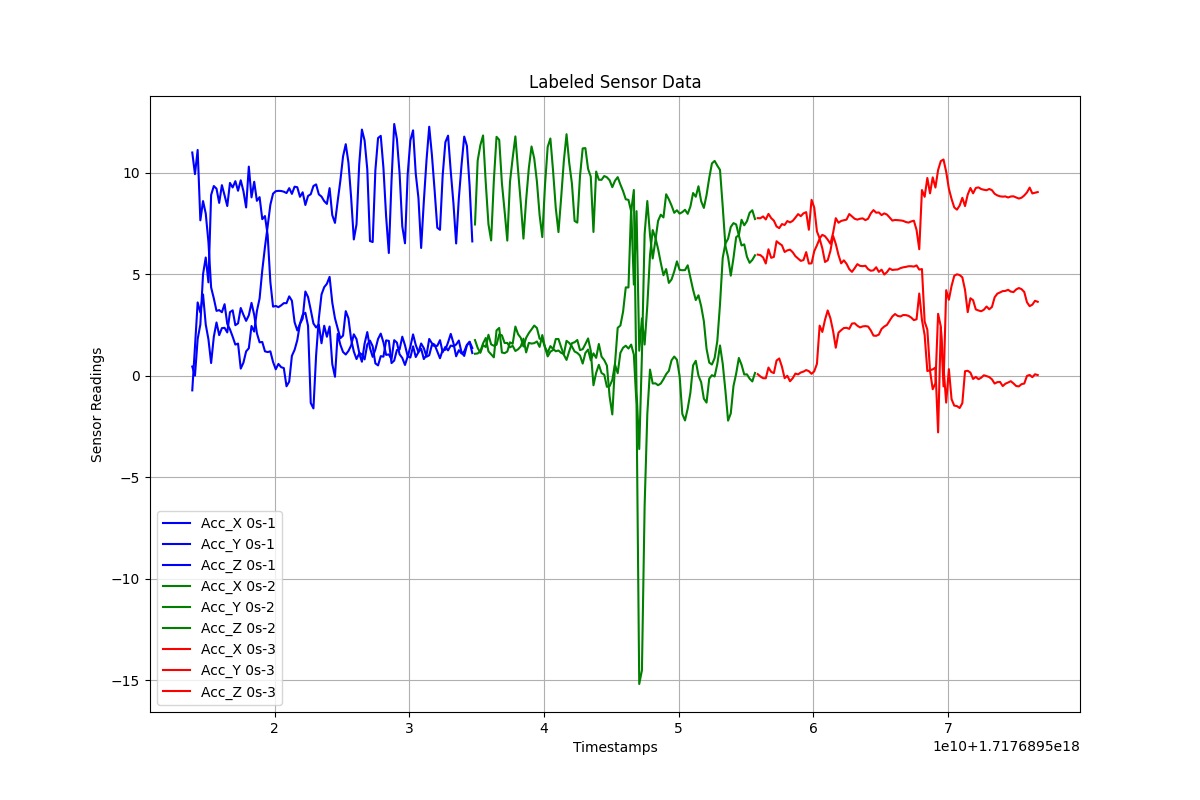

The table this chart was drawn from, first rows:
Timestamps, Acc_X, Acc_Y, Acc_Z, Label
1.7176895138812575e+18, -0.729, 0.4455, 10.99, 0s-1
1.7176895140812575e+18, 1.416, -0.003211, 9.926, 0s-1
1.7176895142812575e+18, 3.603, 1.803, 11.12, 0s-1
1.7176895144812575e+18, 3.11, 2.515, 7.649, 0s-1
1.7176895146812575e+18, 3.998, 4.996, 8.599, 0s-1
1.7176895148812575e+18, 2.515, 5.818, 7.984, 0s-1
1.7176895150812575e+18, 1.789, 4.593, 6.584, 0s-1
1.7176895152812575e+18, 0.6187, 8.897, 4.342, 0s-1
1.7176895154812575e+18, 1.911, 9.34, 3.804, 0s-1
1.7176895156812575e+18, 2.618, 9.209, 3.188, 0s-1
1.7176895158812575e+18, 1.992, 8.508, 3.226, 0s-1
1.7176895160812575e+18, 2.337, 9.383, 3.122, 0s-1
1.7176895162812575e+18, 2.353, 8.877, 3.518, 0s-1
1.7176895164812575e+18, 2.127, 8.354, 2.544, 0s-1
1.7176895166812575e+18, 3.126, 9.492, 2.275, 0s-1
1.7176895168812575e+18, 3.214, 9.269, 1.917, 0s-1
1.7176895170812575e+18, 2.483, 9.578, 1.526, 0s-1
1.7176895172812575e+18, 2.573, 9.107, 1.578, 0s-1
1.7176895174812575e+18, 3.329, 9.622, 0.344, 0s-1
1.7176895176812575e+18, 2.995, 9.086, 0.6373, 0s-1
1.7176895178812575e+18, 2.695, 8.284, 1.192, 0s-1
1.7176895180812575e+18, 2.97, 10.3, 1.347, 0s-1
1.7176895182812575e+18, 3.583, 8.78, 2.443, 0s-1
1.7176895184812575e+18, 2.99, 9.549, 2.169, 0s-1
1.7176895186812575e+18, 2.09, 8.61, 3.179, 0s-1
1.7176895188812575e+18, 1.638, 8.791, 3.798, 0s-1
1.7176895190812575e+18, 1.656, 7.705, 5.19, 0s-1
1.7176895192812575e+18, 1.194, 7.861, 6.341, 0s-1
1.7176895194812575e+18, 1.159, 6.917, 7.358, 0s-1
1.7176895196812575e+18, 1.194, 4.61, 8.416, 0s-1
1.7176895198812575e+18, 0.6708, 3.396, 8.962, 0s-1
1.7176895200812575e+18, 0.3109, 3.431, 9.083, 0s-1
1.7176895202812575e+18, 0.5745, 3.372, 9.103, 0s-1
1.7176895204812575e+18, 0.4153, 3.459, 9.094, 0s-1
1.7176895206812575e+18, 0.3694, 3.569, 9.062, 0s-1
1.7176895208812575e+18, -0.5279, 3.568, 8.993, 0s-1
1.7176895210812575e+18, -0.2969, 3.904, 9.235, 0s-1
1.7176895212812575e+18, 0.9724, 3.688, 8.952, 0s-1
1.7176895214812575e+18, 1.267, 2.63, 9.308, 0s-1
1.7176895216812575e+18, 1.745, 2.224, 9.28, 0s-1
1.7176895218812575e+18, 2.551, 2.544, 8.809, 0s-1
1.7176895220812575e+18, 2.996, 2.81, 9.031, 0s-1
1.7176895222812575e+18, 3.094, 4.142, 8.404, 0s-1
1.7176895224812575e+18, 2.449, 3.871, 8.85, 0s-1
1.7176895226812575e+18, -1.35, 3.236, 8.936, 0s-1
1.7176895228812575e+18, -1.618, 2.567, 9.339, 0s-1
1.7176895230812575e+18, 1.015, 2.369, 9.42, 0s-1
1.7176895232812575e+18, 2.81, 2.516, 8.929, 0s-1
1.7176895234812575e+18, 3.997, 1.593, 8.818, 0s-1
1.7176895236812575e+18, 4.356, 2.457, 8.595, 0s-1
1.7176895238812575e+18, 4.524, 1.913, 8.458, 0s-1
1.7176895240812575e+18, 4.864, 2.416, 9.234, 0s-1
1.7176895242812575e+18, 3.598, 0.566, 7.904, 0s-1
1.7176895244812575e+18, 2.821, -0.05779, 7.523, 0s-1
1.7176895246812575e+18, 2.324, 2.051, 8.588, 0s-1
1.7176895248812575e+18, 1.84, 1.518, 9.605, 0s-1
1.7176895250812575e+18, 1.97, 1.162, 10.8, 0s-1
1.7176895252812575e+18, 3.175, 1.038, 11.4, 0s-1
1.7176895254812575e+18, 2.824, 1.213, 10.5, 0s-1
1.7176895256812575e+18, 1.782, 1.483, 8.77, 0s-1
... 256 more rows
